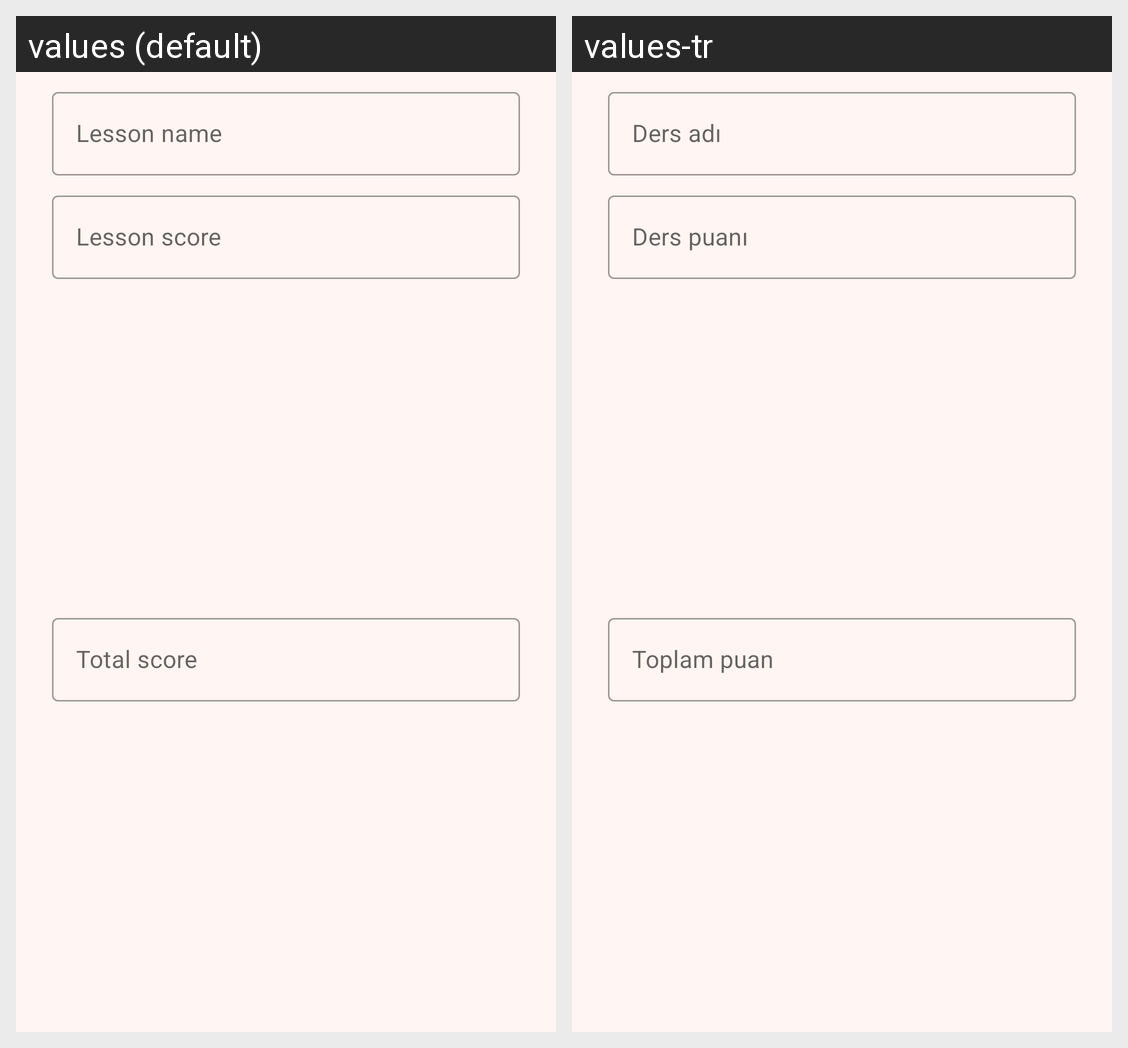

This grid shows one Android layout under two languages. Give, for every string resource on the screen, its name, the default text and each shown locale's text.
Android screen res/layout/custom_create_lesson_alert_dialog.xml rendered under 2 locales, left to right: values (default), values-tr. Device: Nexus 5 (rendered at 1080×1920; each locale shown at half size, 540×960, under a caption strip naming it); theme Theme.Moveup.
Strings drawn on this screen, with the default value and each locale's value (text and hints the layout hard-codes, and strings that could not be matched under every locale, appear in the picture but are not listed):

lesson_name_text
  values: Lesson name
  values-tr: Ders adı

lesson_score_text
  values: Lesson score
  values-tr: Ders puanı

total_score_text
  values: Total score
  values-tr: Toplam puan
